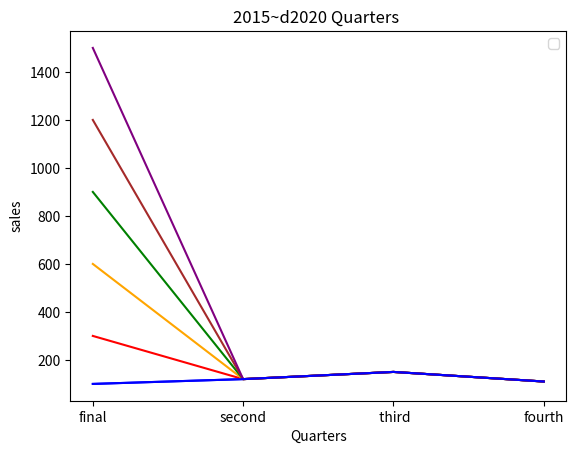

Generate this figure with matplotlib:
import pandas as pd

#1. 나누고 
y1 = [100, 120, 150, 110]
y2 = [300, 120, 150, 110]
y3 = [600, 120, 150, 110]
y4 = [900, 120, 150, 110]
y5 = [1200, 120, 150, 110]
y6 = [1500, 120, 150, 110]

df = pd.DataFrame([y1,y2,y3,y4,y5,y6],
                 index = [2015,2016,2017,2018,2019,2020],
                 columns = ['1분기','2분기','3분기','4분기'])
#  데이터 프레임을 만들때 내부 데이터값을 지정해주고
# 인덱스와 , columns 항목을 만들어 준다 
df.to_csv('sales.csv', header=True)
#######그래프
import matplotlib.pyplot as plt
x = range(len(y1))
xLabel = ['final' , 'second', ' third', 'fourth']
plt.plot(x, y1, color='b')
plt.plot(x, y2, color='red')
plt.plot(x, y3, color='orange')
plt.plot(x, y4, color='green')
plt.plot(x, y5, color='brown')
plt.plot(x, y6, color='purple')
plt.xlabel('Quarters')
plt.ylabel('sales')
plt.title('2015~d2020 Quarters ')
plt.xticks(x,xLabel, fontsize=10)
plt.legend(['2015','2016','2017','2018','2019','2020'], loc='upper right')
plt.show()

########################
2. 
df2 = pd.DataFrame([[100, 120, 150, 110],[100, 120, 150, 110],[100, 120, 150, 110],
                   [100, 120, 150, 110],[100, 120, 150, 110],[100, 120, 150, 110]],
                   index = [2015,2016,2017,2018,2019,2020],
                columns = ['1a','2b','3c','4d'])
print(df2)

df2 = df2.transpose()
# 행과 열 을 바꿔주는 함수
x = range(len(df2[2015]))
plt.plot(x, df2[2015], color='b')
plt.legend()
plt.show()